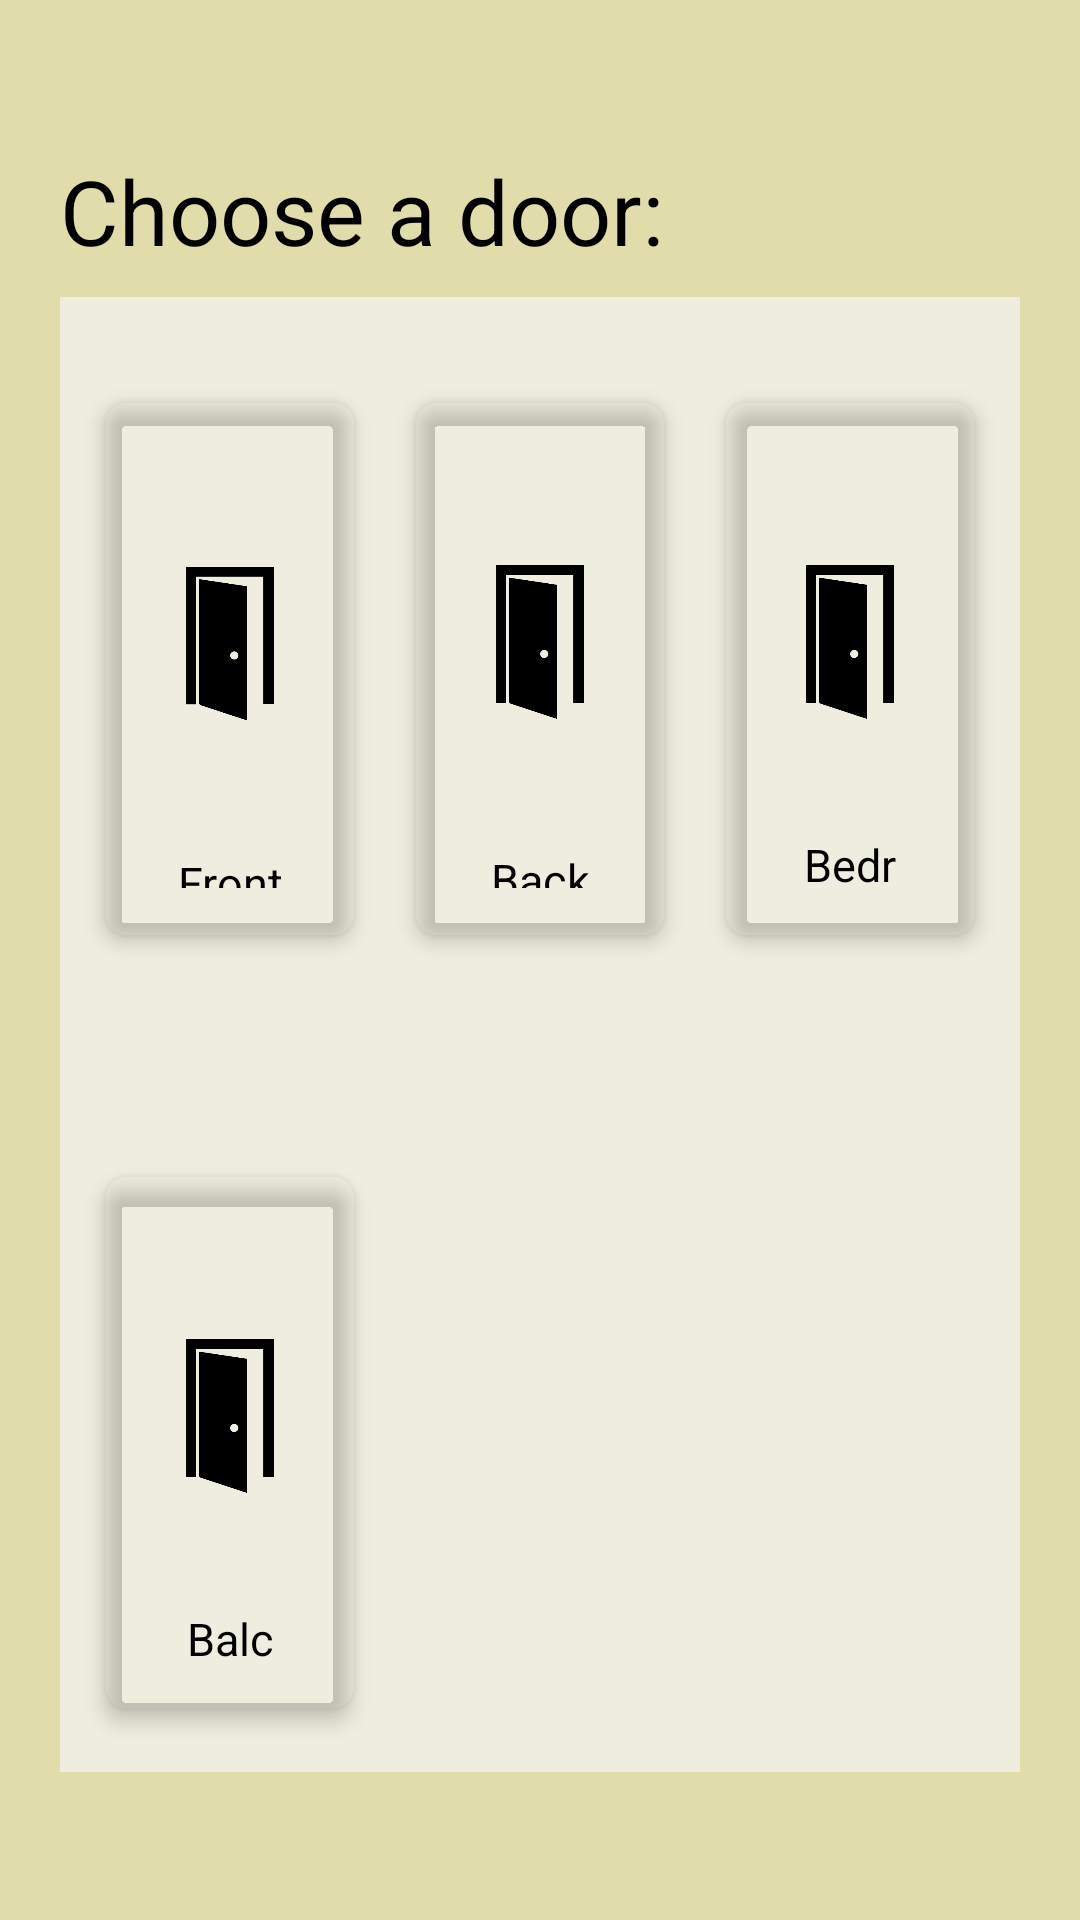

Reconstruct the res/layout file that produces this screen, plus the resources it refers to.
<!-- AndroidManifest.xml: application theme Theme.SmarthHome -->
<!-- res/layout/choose_door_layout.xml -->
<?xml version="1.0" encoding="utf-8"?>
<LinearLayout xmlns:android="http://schemas.android.com/apk/res/android"
    xmlns:app="http://schemas.android.com/apk/res-auto"
    xmlns:tools="http://schemas.android.com/tools"
    android:orientation="vertical"
    android:background="@color/purple_500"
    android:layout_width="match_parent"
    android:layout_height="match_parent"
    android:weightSum="12"
    tools:context=".DoorActivity">

    <RelativeLayout
        android:layout_weight="1"
        android:layout_width="wrap_content"
        android:layout_marginTop="50dp"
        android:layout_marginStart="20dp"
        android:layout_height="0dp">

        <TextView
            android:layout_width="wrap_content"
            android:layout_height="wrap_content"
            android:text= "@string/door_title_string"
            android:textSize="30sp"
            android:textColor="@color/black">
        </TextView>
    </RelativeLayout>

    <GridLayout
        android:id="@+id/mainGrid"
        android:columnCount="3"
        android:rowCount= "4"
        android:alignmentMode="alignMargins"
        android:columnOrderPreserved="false"
        android:layout_weight="10"
        android:layout_width="match_parent"
        android:layout_height="0dp"
        android:background="@color/purple_200"
        android:layout_marginLeft="20dp"
        android:layout_marginRight="20dp"
        android:padding="5dp">

        <androidx.cardview.widget.CardView
            android:id="@+id/frontDoorCard"
            android:layout_width="0dp"
            android:layout_height="0dp"
            android:layout_rowWeight="1"
            android:layout_columnWeight="1"
            android:layout_marginLeft="10dp"
            android:layout_marginRight="10dp"
            android:layout_marginBottom="80dp"
            android:layout_marginTop="30dp"

            app:cardBackgroundColor="@android:color/transparent"
            app:cardCornerRadius="8dp"
            app:cardElevation="4dp">

            <LinearLayout
                android:layout_width="wrap_content"
                android:layout_height="wrap_content"
                android:layout_gravity="center_vertical"
                android:layout_margin="16dp"
                android:orientation="vertical">

                <ImageView
                    android:layout_width="wrap_content"
                    android:layout_height="129dp"
                    android:layout_gravity="center_vertical"
                    android:src="@drawable/door" />

                <TextView
                    android:id="@+id/textViewFrontDoor"
                    android:layout_width="match_parent"
                    android:layout_height="48dp"
                    android:layout_gravity="center_vertical"
                    android:gravity="center"
                    android:text="@string/front_door_string"
                    android:textColor="@color/black"
                    android:textSize="@dimen/messages" />

            </LinearLayout>
        </androidx.cardview.widget.CardView>

        <androidx.cardview.widget.CardView
            android:id="@+id/backDoorCard"
            android:layout_width="0dp"
            android:layout_height="0dp"
            android:layout_columnWeight="1"
            android:layout_rowWeight="1"
            android:layout_marginBottom="80dp"
            android:layout_marginTop="30dp"
            android:layout_marginLeft="10dp"
            android:layout_marginRight="10dp"
            app:cardElevation="4dp"
            app:cardCornerRadius="8dp"
            app:cardBackgroundColor="@android:color/transparent"
            >
            <LinearLayout
                android:layout_gravity="center_vertical"
                android:layout_margin="16dp"
                android:orientation="vertical"
                android:layout_width="wrap_content"
                android:layout_height="wrap_content">

                <ImageView
                    android:layout_width="wrap_content"
                    android:layout_height="128dp"
                    android:layout_gravity="center_vertical"
                    android:src="@drawable/door" />

                <TextView
                    android:id="@+id/textViewBackDoor"
                    android:layout_width="match_parent"
                    android:layout_height="48dp"
                    android:layout_gravity="center_vertical"
                    android:gravity="center"
                    android:text="@string/back_door_string"
                    android:textColor="@color/black"
                    android:textSize="@dimen/messages" />

            </LinearLayout>
        </androidx.cardview.widget.CardView>

        <androidx.cardview.widget.CardView
            android:id="@+id/bedroomDoorCard"
            android:layout_width="0dp"
            android:layout_height="0dp"
            android:layout_columnWeight="1"
            android:layout_rowWeight="1"
            android:layout_marginBottom="80dp"
            android:layout_marginTop="30dp"
            android:layout_marginLeft="10dp"
            android:layout_marginRight="10dp"
            app:cardElevation="4dp"
            app:cardCornerRadius="8dp"
            app:cardBackgroundColor="@android:color/transparent"
            >
            <LinearLayout
                android:layout_gravity="center_vertical"
                android:layout_margin="16dp"
                android:orientation="vertical"
                android:layout_width="wrap_content"
                android:layout_height="wrap_content">

                <ImageView
                    android:layout_width="wrap_content"
                    android:layout_height="128dp"
                    android:layout_gravity="center_vertical"
                    android:src="@drawable/door" />

                <TextView
                    android:id="@+id/textViewBedRoomDoor"
                    android:layout_width="match_parent"
                    android:layout_height="48dp"
                    android:layout_gravity="center_vertical"
                    android:gravity="center"
                    android:text="@string/bedroom_door_string"
                    android:textColor="@color/black"
                    android:textSize="@dimen/messages" />

            </LinearLayout>
        </androidx.cardview.widget.CardView>

        <androidx.cardview.widget.CardView
            android:id="@+id/balconyDoorCard"
            android:layout_width="0dp"
            android:layout_height="0dp"
            android:layout_columnWeight="1"
            android:layout_rowWeight="1"
            android:layout_marginBottom="16dp"
            android:layout_marginLeft="10dp"
            android:layout_marginRight="10dp"
            app:cardElevation="4dp"
            app:cardCornerRadius="8dp"
            app:cardBackgroundColor="@android:color/transparent"
            >
            <LinearLayout
                android:layout_gravity="center_vertical"
                android:layout_margin="16dp"
                android:orientation="vertical"
                android:layout_width="wrap_content"
                android:layout_height="wrap_content">

                <ImageView
                    android:layout_width="wrap_content"
                    android:layout_height="128dp"
                    android:layout_gravity="center_vertical"
                    android:src="@drawable/door" />

                <TextView
                    android:id="@+id/textViewBalconyDoor"
                    android:layout_width="match_parent"
                    android:layout_height="48dp"
                    android:layout_gravity="center_vertical"
                    android:gravity="center"
                    android:text="@string/balcony_door_string"
                    android:textColor="@color/black"
                    android:textSize="@dimen/messages" />

            </LinearLayout>
        </androidx.cardview.widget.CardView>
    </GridLayout>

</LinearLayout>
<!-- resources referenced by this layout -->
<resources>
  <color name="black">#FF000000</color>
  <color name="purple_200">#EEEDDE</color>
  <color name="purple_500">#E0DDAA</color>
  <dimen name="messages">15sp</dimen>
  <!-- drawable door: png bitmap (drawable, 3448 bytes) -->
  <string name="back_door_string">Back door</string>
  <string name="balcony_door_string">Balcony door</string>
  <string name="bedroom_door_string">Bedroom door</string>
  <string name="door_title_string">Choose a door:</string>
  <string name="front_door_string">Front door</string>
  <style name="Theme.SmarthHome" parent="Theme.AppCompat.Light.DarkActionBar">
          
          <item name="colorPrimary">@color/purple_500</item>
          <item name="colorPrimaryVariant">@color/purple_700</item>
          <item name="colorOnPrimary">@color/black</item>
          <item name="titleTextColor">@color/black</item>
          
          <item name="colorSecondary">@color/teal_200</item>
          <item name="colorSecondaryVariant">@color/teal_700</item>
          <item name="colorOnSecondary">@color/black</item>
          
          <item name="android:statusBarColor">@color/purple_500</item>
          
      </style>
  <color name="purple_700">#203239</color>
  <color name="teal_200">#FF03DAC5</color>
  <color name="teal_700">#FF018786</color>
</resources>
